Image classification data set "melspectro_selected" (bioengsamar/try1000_model_cough on GitHub). Class labels (5): clapping, coughing, crying baby, laughing, sneezing.

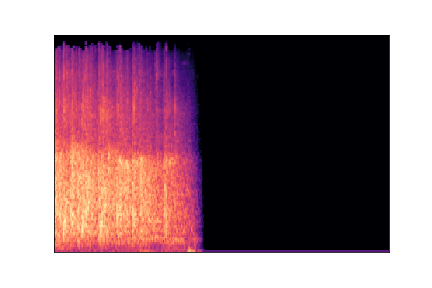
Label: clapping

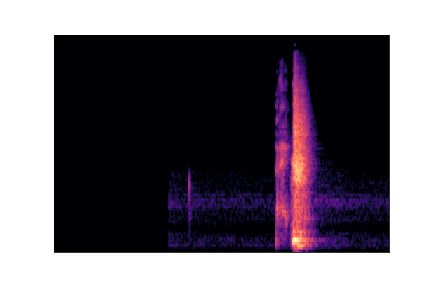
Label: sneezing

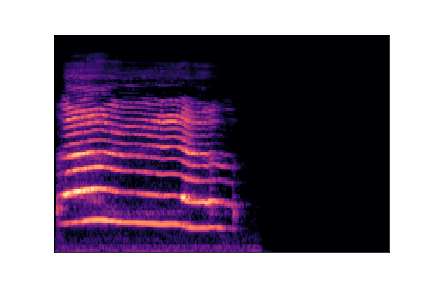
Label: crying baby

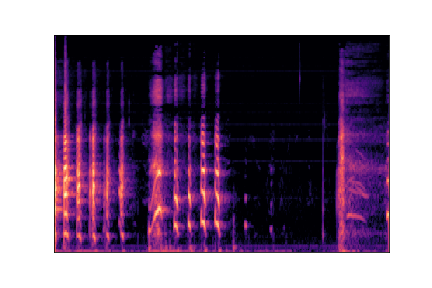
Label: laughing

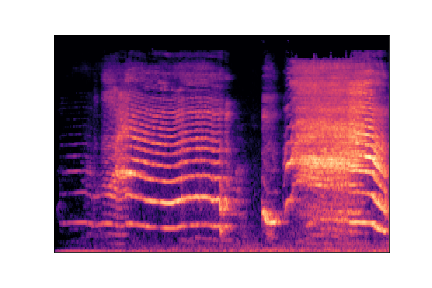
Label: crying baby

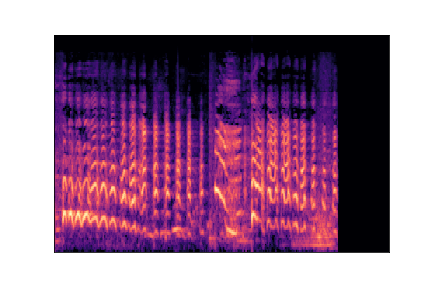
Label: laughing
